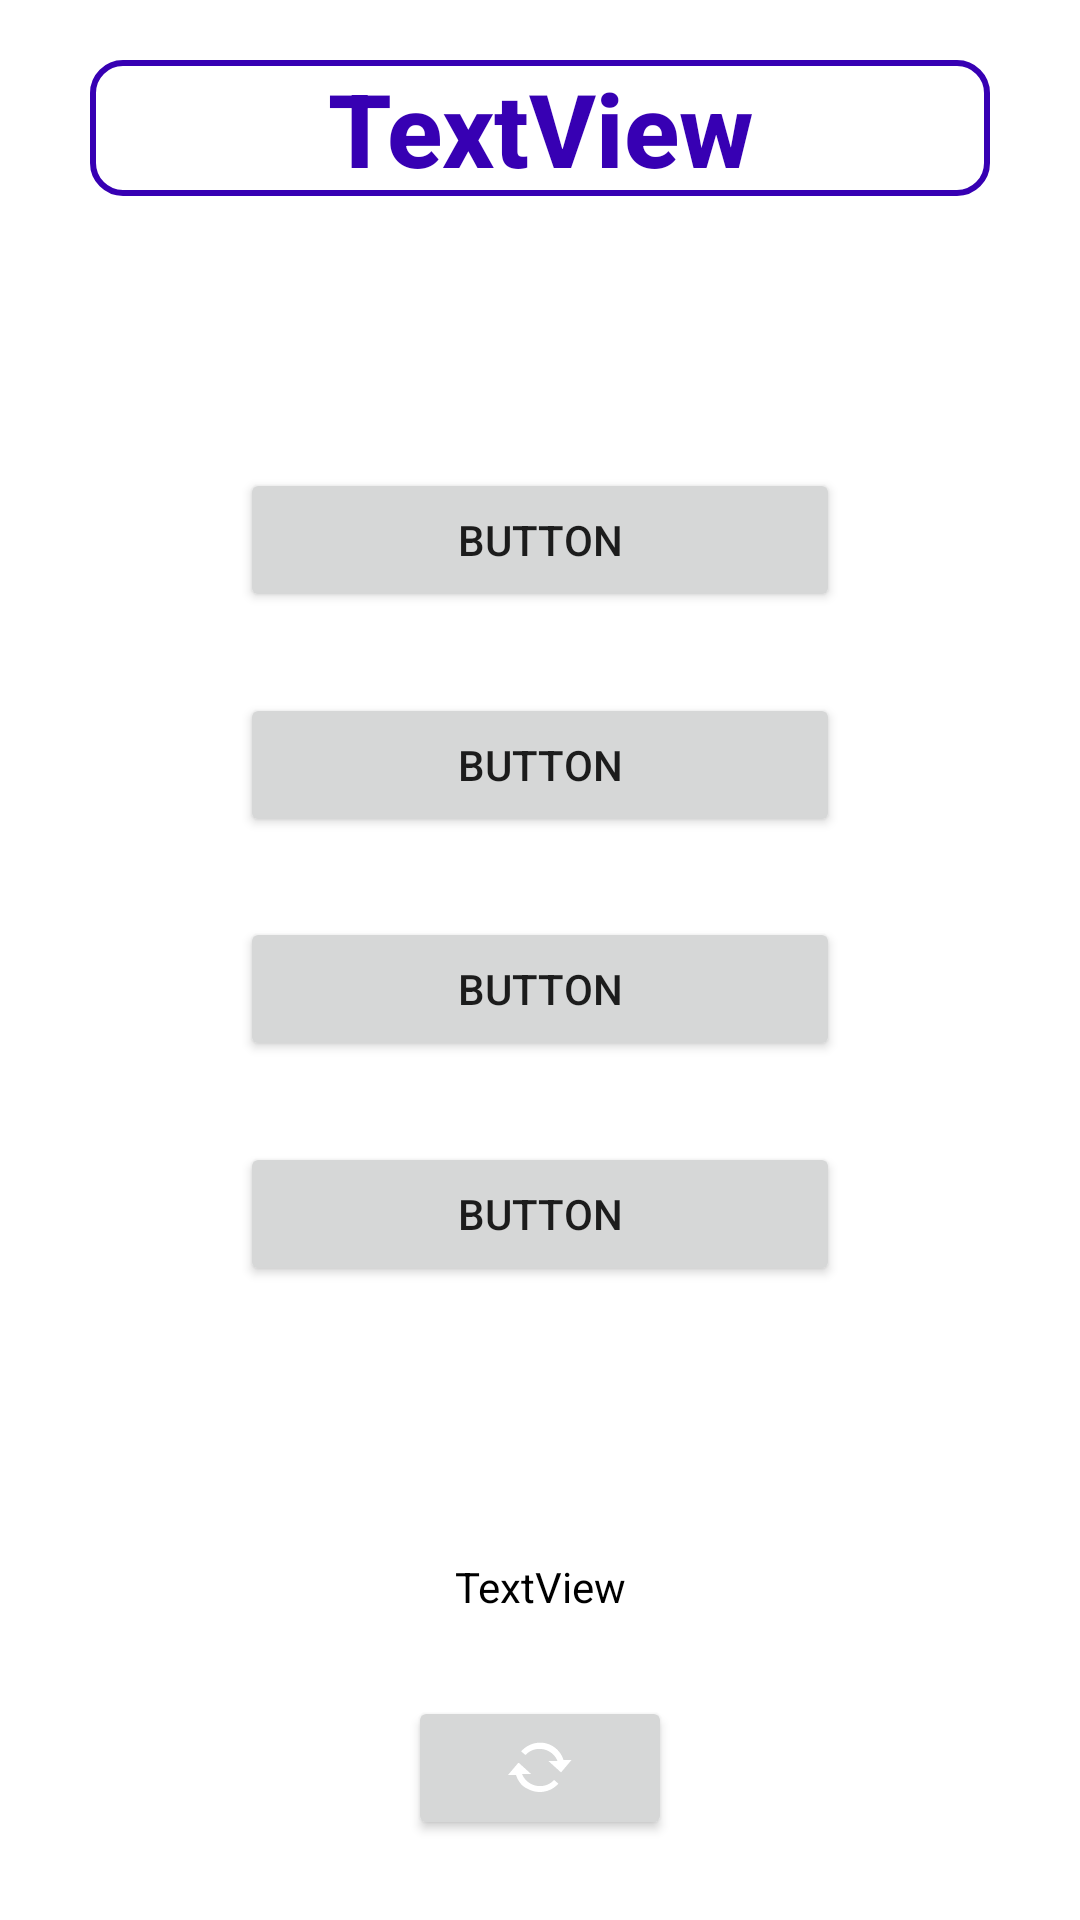

Android layout source for this screen:
<!-- AndroidManifest.xml: application theme Theme.BMI_calc -->
<!-- res/layout/activity_quiz.xml -->
<?xml version="1.0" encoding="utf-8"?>
<androidx.constraintlayout.widget.ConstraintLayout xmlns:android="http://schemas.android.com/apk/res/android"
    xmlns:app="http://schemas.android.com/apk/res-auto"
    xmlns:tools="http://schemas.android.com/tools"
    android:layout_width="match_parent"
    android:layout_height="match_parent"
    android:paddingHorizontal="30dp"
    android:paddingTop="20dp"
    tools:context=".Quiz">

    <Button
        android:id="@+id/button_answer1"
        android:layout_width="match_parent"
        android:layout_height="wrap_content"
        android:layout_marginHorizontal="50dp"
        android:layout_marginTop="64dp"
        android:text="Button"
        app:layout_constraintBottom_toTopOf="@+id/button_answer2"
        app:layout_constraintEnd_toEndOf="parent"
        app:layout_constraintHorizontal_bias="0.5"
        app:layout_constraintStart_toStartOf="parent"
        app:layout_constraintTop_toBottomOf="@+id/txtView_question"
        app:layout_constraintVertical_bias="0.5" />

    <Button
        android:id="@+id/button_answer2"
        android:layout_width="match_parent"
        android:layout_height="wrap_content"
        android:layout_marginHorizontal="50dp"
        android:text="Button"
        app:layout_constraintBottom_toTopOf="@+id/button_answer3"
        app:layout_constraintEnd_toEndOf="parent"
        app:layout_constraintHorizontal_bias="0.5"
        app:layout_constraintStart_toStartOf="parent"
        app:layout_constraintTop_toBottomOf="@+id/button_answer1"
        app:layout_constraintVertical_bias="0.5" />

    <Button
        android:id="@+id/button_answer3"
        android:layout_width="match_parent"
        android:layout_height="wrap_content"
        android:layout_marginHorizontal="50dp"
        android:text="Button"
        app:layout_constraintBottom_toTopOf="@+id/button_answer4"
        app:layout_constraintEnd_toEndOf="parent"
        app:layout_constraintHorizontal_bias="0.5"
        app:layout_constraintStart_toStartOf="parent"
        app:layout_constraintTop_toBottomOf="@+id/button_answer2"
        app:layout_constraintVertical_bias="0.5" />

    <Button
        android:id="@+id/button_answer4"
        android:layout_width="match_parent"
        android:layout_height="wrap_content"
        android:layout_marginHorizontal="50dp"
        android:layout_marginBottom="64dp"
        android:text="Button"
        app:layout_constraintBottom_toTopOf="@+id/txtView_question_number"
        app:layout_constraintEnd_toEndOf="parent"
        app:layout_constraintHorizontal_bias="0.5"
        app:layout_constraintStart_toStartOf="parent"
        app:layout_constraintTop_toBottomOf="@+id/button_answer3"
        app:layout_constraintVertical_bias="0.5" />

    <TextView
        android:id="@+id/txtView_question_number"
        android:layout_width="match_parent"
        android:layout_height="wrap_content"
        android:text="TextView"
        android:textAlignment="center"
        android:textColor="#000000"
        app:layout_constraintBottom_toTopOf="@+id/button_reset"
        app:layout_constraintEnd_toEndOf="parent"
        app:layout_constraintHorizontal_bias="0.5"
        app:layout_constraintStart_toStartOf="parent"
        app:layout_constraintTop_toBottomOf="@+id/button_answer4"
        app:layout_constraintVertical_bias="0.5"
        tools:ignore="MissingConstraints" />

    <TextView
        android:id="@+id/txtView_question"
        android:layout_width="match_parent"
        android:layout_height="wrap_content"
        android:background="@drawable/question_border"
        android:fontFamily="sans-serif-medium"
        android:text="TextView"
        android:textAlignment="center"
        android:textColor="@color/purple_700"
        android:textSize="34sp"
        android:textStyle="bold"
        app:layout_constraintEnd_toEndOf="parent"
        app:layout_constraintHorizontal_bias="0.5"
        app:layout_constraintStart_toStartOf="parent"
        tools:ignore="MissingConstraints"
        tools:layout_editor_absoluteY="45dp" />

    <Button
        android:id="@+id/button_reset"
        android:layout_width="wrap_content"
        android:layout_height="wrap_content"
        android:textAlignment="center"
        android:drawableLeft="@android:drawable/stat_notify_sync_noanim"
        android:paddingLeft="32dp"
        app:layout_constraintBottom_toBottomOf="parent"
        app:layout_constraintEnd_toEndOf="parent"
        app:layout_constraintHorizontal_bias="0.5"
        app:layout_constraintStart_toStartOf="parent"
        app:layout_constraintTop_toBottomOf="@+id/txtView_question_number"
        app:layout_constraintVertical_bias="0.5" />


</androidx.constraintlayout.widget.ConstraintLayout>
<!-- resources referenced by this layout -->
<resources>
  <!-- drawable question_border (drawable) -->
  <shape xmlns:android="http://schemas.android.com/apk/res/android"
      android:shape="rectangle">
      <corners android:radius="10dp" />
      <stroke
          android:width="2dp"
          android:color="@color/purple_700" />
      <solid android:color="#FFFFFF" />
  </shape>
  <style name="Theme.BMI_calc" parent="Theme.MaterialComponents.DayNight.DarkActionBar">
          
          <item name="colorPrimary">@color/purple_500</item>
          <item name="colorPrimaryVariant">@color/purple_700</item>
          <item name="colorOnPrimary">@color/white</item>
          
          <item name="colorSecondary">@color/teal_200</item>
          <item name="colorSecondaryVariant">@color/teal_700</item>
          <item name="colorOnSecondary">@color/black</item>
          
          <item name="android:statusBarColor">?attr/colorPrimaryVariant</item>
          
      </style>
  <!-- not gathered from this repository: default colours our renderer supplied (Android Studio template values) -->
  <color name="purple_500">#FF6200EE</color>
  <color name="purple_700">#FF3700B3</color>
  <color name="teal_200">#FF03DAC5</color>
  <color name="teal_700">#FF018786</color>
  <color name="black">#FF000000</color>
  <color name="white">#FFFFFFFF</color>
</resources>
